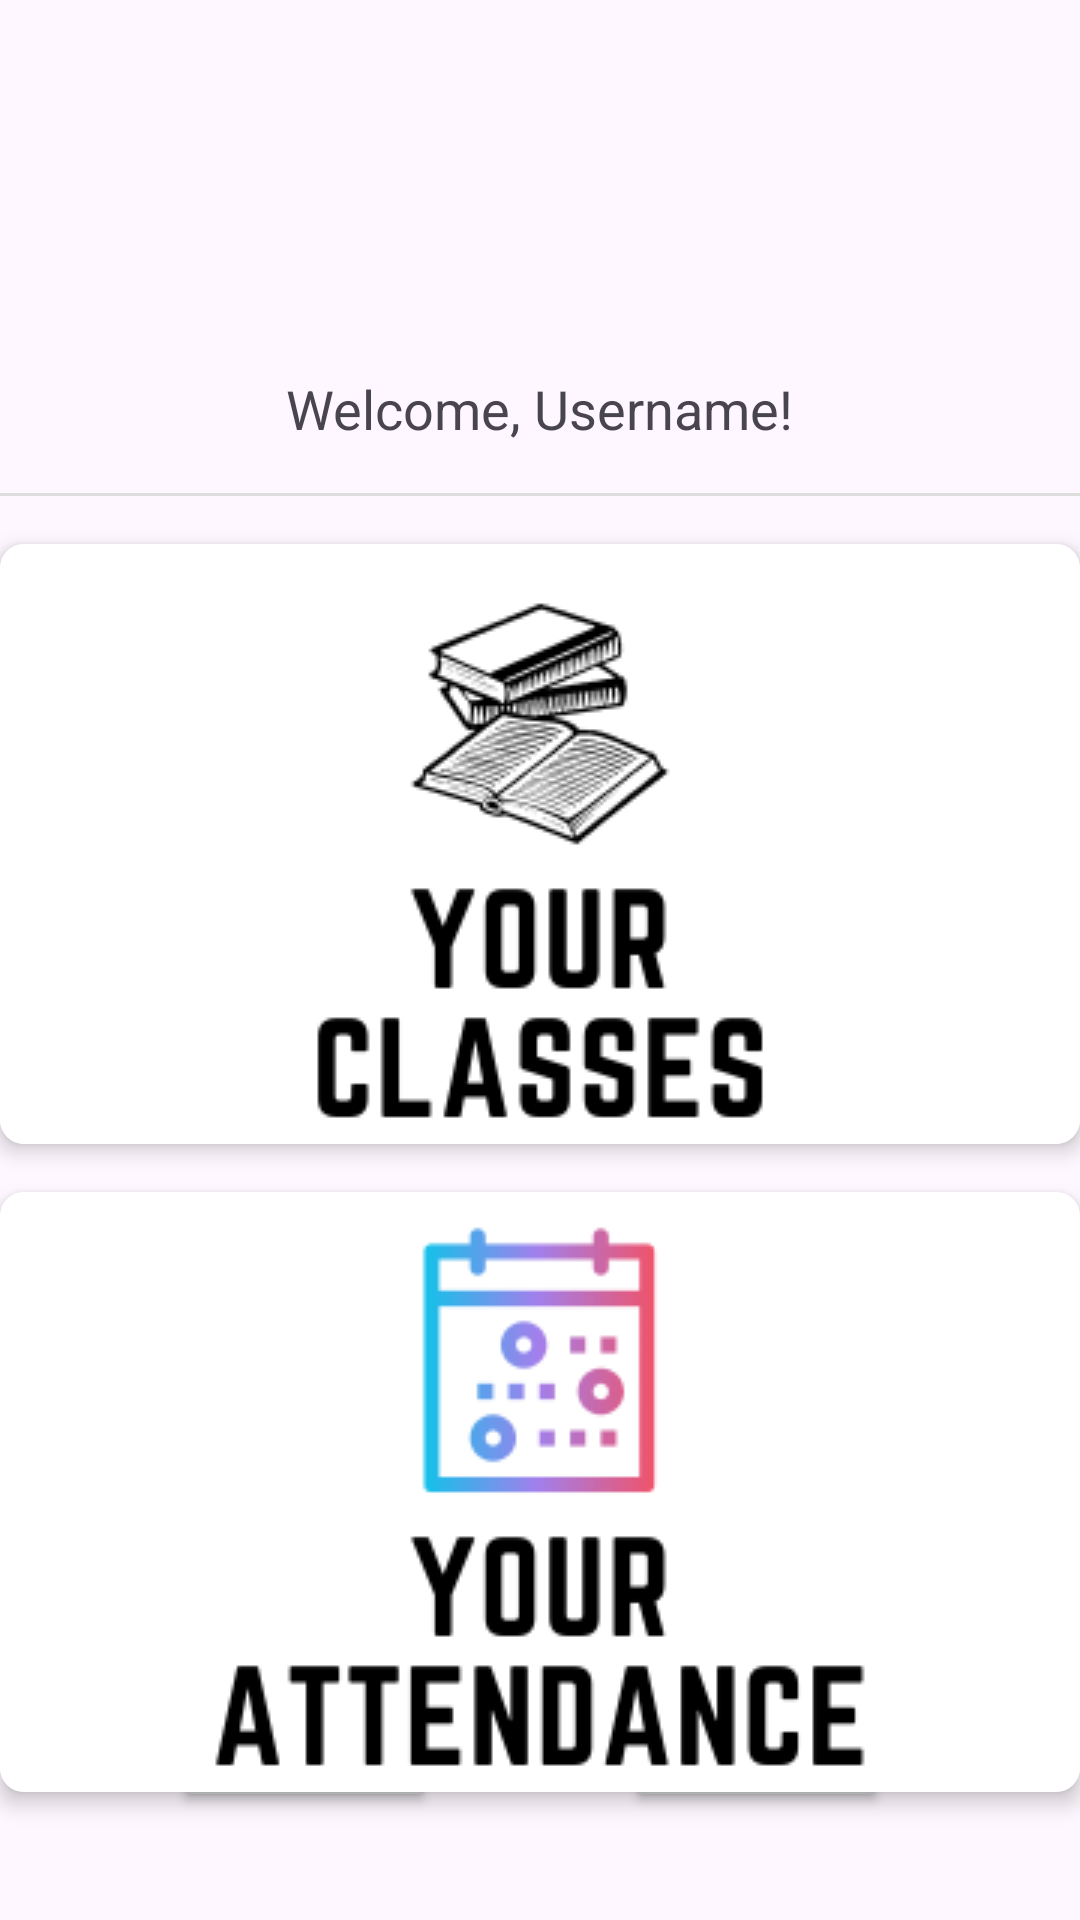

Here is an Android app screen rendered from its layout file. Give the layout XML and the strings, colors and styles it references.
<!-- AndroidManifest.xml: application theme Theme.EasyAttendance -->
<!-- res/layout/activity_main.xml -->
<?xml version="1.0" encoding="utf-8"?>
<androidx.constraintlayout.widget.ConstraintLayout xmlns:android="http://schemas.android.com/apk/res/android"
    xmlns:app="http://schemas.android.com/apk/res-auto"
    xmlns:tools="http://schemas.android.com/tools"
    android:layout_width="match_parent"
    android:layout_height="match_parent"
    tools:context=".MainActivity">

    <ImageView
        android:id="@+id/profileImageView"
        android:layout_width="100dp"
        android:layout_height="100dp"
        android:src="@drawable/profile_placeholder"
        app:layout_constraintTop_toTopOf="parent"
        app:layout_constraintStart_toStartOf="parent"
        app:layout_constraintEnd_toEndOf="parent"
        android:layout_marginTop="16dp"/>

    <TextView
        android:id="@+id/welcomeTextView"
        android:layout_width="wrap_content"
        android:layout_height="wrap_content"
        android:text="Welcome, Username!"
        android:textSize="18sp"
        app:layout_constraintTop_toBottomOf="@+id/profileImageView"
        app:layout_constraintStart_toStartOf="parent"
        app:layout_constraintEnd_toEndOf="parent"
        android:layout_marginTop="8dp"/>

    <View
        android:id="@+id/divider"
        android:layout_width="match_parent"
        android:layout_height="1dp"
        android:background="#DDDDDD"
        app:layout_constraintTop_toBottomOf="@+id/welcomeTextView"
        app:layout_constraintStart_toStartOf="parent"
        app:layout_constraintEnd_toEndOf="parent"
        android:layout_marginTop="16dp"/>

    
    <androidx.cardview.widget.CardView
        android:id="@+id/classesCardView"
        android:layout_width="0dp"
        android:layout_height="200dp"
        app:cardCornerRadius="8dp"
        app:cardElevation="4dp"
        app:layout_constraintTop_toBottomOf="@+id/divider"
        app:layout_constraintStart_toStartOf="parent"
        app:layout_constraintEnd_toEndOf="parent"
        android:layout_marginTop="16dp">

        <ImageView
            android:id="@+id/classesImageView"
            android:layout_width="match_parent"
            android:layout_height="match_parent"
            android:src="@drawable/your_classes"
            android:scaleType="centerCrop"/>


    </androidx.cardview.widget.CardView>

    
    <androidx.cardview.widget.CardView
        android:id="@+id/attendanceCardView"
        android:layout_width="0dp"
        android:layout_height="200dp"
        app:cardCornerRadius="8dp"
        app:cardElevation="4dp"
        app:layout_constraintTop_toBottomOf="@+id/classesCardView"
        app:layout_constraintStart_toStartOf="parent"
        app:layout_constraintEnd_toEndOf="parent"
        android:layout_marginTop="16dp">

        <ImageView
            android:id="@+id/attendanceImageView"
            android:layout_width="match_parent"
            android:layout_height="match_parent"
            android:scaleType="centerCrop"
            android:src="@drawable/your_attendance" />


    </androidx.cardview.widget.CardView>

    

    <Button
        android:id="@+id/helpButton"
        android:layout_width="wrap_content"
        android:layout_height="wrap_content"
        android:layout_marginEnd="64dp"
        android:layout_marginBottom="36dp"
        android:text="Help"
        app:layout_constraintBottom_toBottomOf="parent"
        app:layout_constraintEnd_toEndOf="parent" />

    <Button
        android:id="@+id/logoutButton"
        android:layout_width="wrap_content"
        android:layout_height="wrap_content"
        android:layout_marginBottom="36dp"
        android:text="Logout"
        app:layout_constraintBottom_toBottomOf="parent"
        app:layout_constraintEnd_toStartOf="@+id/helpButton"
        app:layout_constraintHorizontal_bias="0.481"
        app:layout_constraintStart_toStartOf="parent" />

</androidx.constraintlayout.widget.ConstraintLayout>
<!-- resources referenced by this layout -->
<resources>
  <!-- drawable your_attendance: png bitmap (drawable, 10996 bytes) -->
  <!-- drawable your_classes: png bitmap (drawable, 17755 bytes) -->
  <style name="Theme.EasyAttendance" parent="Base.Theme.EasyAttendance" />
  <style name="Base.Theme.EasyAttendance" parent="Theme.Material3.DayNight.NoActionBar">
          
          
      </style>
</resources>
